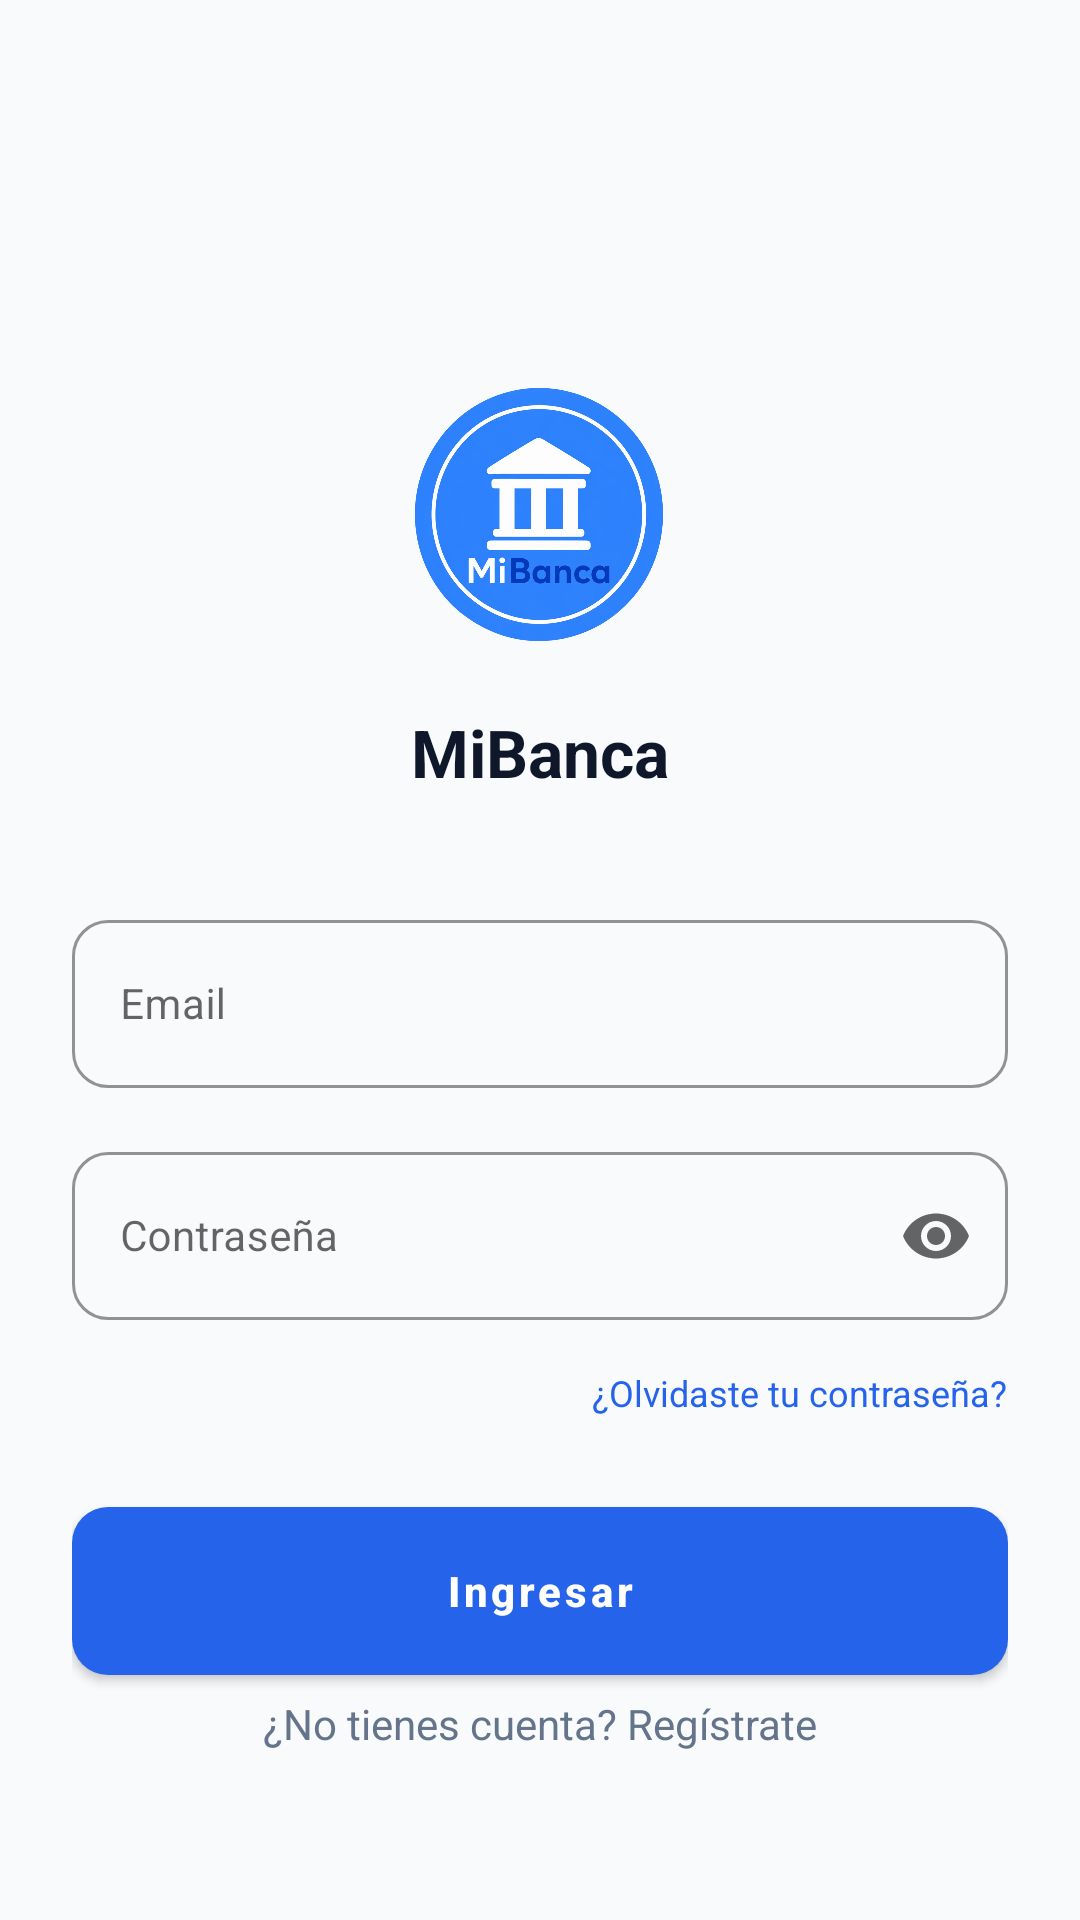

Reconstruct the res/layout file that produces this screen, plus the resources it refers to.
<!-- AndroidManifest.xml: application theme Theme.MiBanca -->
<!-- res/layout/fragment_login.xml -->
<?xml version="1.0" encoding="utf-8"?>
<ScrollView xmlns:android="http://schemas.android.com/apk/res/android"
    xmlns:app="http://schemas.android.com/apk/res-auto"
    android:layout_width="match_parent"
    android:layout_height="match_parent"
    android:fillViewport="true">

    <androidx.constraintlayout.widget.ConstraintLayout
        android:layout_width="match_parent"
        android:layout_height="wrap_content"
        android:padding="24dp">

        <ImageView
            android:id="@+id/imgLogo"
            android:layout_width="96dp"
            android:layout_height="96dp"
            android:layout_marginTop="100dp"
            android:contentDescription="@string/app_name"
            android:src="@drawable/logo_mibanca"
            app:layout_constraintTop_toTopOf="parent"
            app:layout_constraintStart_toStartOf="parent"
            app:layout_constraintEnd_toEndOf="parent" />

        <TextView
            android:id="@+id/tvAppName"
            android:layout_width="wrap_content"
            android:layout_height="wrap_content"
            android:layout_marginTop="16dp"
            android:text="MiBanca"
            android:textSize="22sp"
            android:textStyle="bold"
            android:textColor="@color/text_main"
            app:layout_constraintTop_toBottomOf="@id/imgLogo"
            app:layout_constraintStart_toStartOf="parent"
            app:layout_constraintEnd_toEndOf="parent" />

        <com.google.android.material.textfield.TextInputLayout
            android:id="@+id/tilEmail"
            style="@style/Widget.MiBanca.TextInputLayout"
            android:layout_width="0dp"
            android:layout_height="wrap_content"
            android:layout_marginTop="36dp"
            android:hint="Email"
            app:layout_constraintTop_toBottomOf="@id/tvAppName"
            app:layout_constraintStart_toStartOf="parent"
            app:layout_constraintEnd_toEndOf="parent">

            <com.google.android.material.textfield.TextInputEditText
                android:id="@+id/etEmail"
                android:layout_width="match_parent"
                android:layout_height="56dp"
                android:inputType="textEmailAddress"
                android:textSize="14sp" />
        </com.google.android.material.textfield.TextInputLayout>

        <com.google.android.material.textfield.TextInputLayout
            android:id="@+id/tilPassword"
            style="@style/Widget.MiBanca.TextInputLayout"
            android:layout_width="0dp"
            android:layout_height="wrap_content"
            android:layout_marginTop="16dp"
            android:hint="Contraseña"
            app:endIconMode="password_toggle"
            app:layout_constraintTop_toBottomOf="@id/tilEmail"
            app:layout_constraintStart_toStartOf="parent"
            app:layout_constraintEnd_toEndOf="parent">

            <com.google.android.material.textfield.TextInputEditText
                android:id="@+id/etPassword"
                android:layout_width="match_parent"
                android:layout_height="56dp"
                android:inputType="textPassword"
                android:textSize="14sp" />
        </com.google.android.material.textfield.TextInputLayout>

        <TextView
            android:id="@+id/tvForgotPassword"
            android:layout_width="wrap_content"
            android:layout_height="wrap_content"
            android:layout_marginTop="16dp"
            android:text="¿Olvidaste tu contraseña?"
            android:textColor="@color/primary"
            android:textSize="12sp"
            app:layout_constraintTop_toBottomOf="@id/tilPassword"
            app:layout_constraintEnd_toEndOf="parent" />

        <com.google.android.material.button.MaterialButton
            android:id="@+id/btnLogin"
            style="@style/Widget.MiBanca.Button.Primary"
            android:layout_width="0dp"
            android:layout_height="56dp"
            android:layout_marginTop="30dp"
            android:text="Ingresar"
            app:layout_constraintTop_toBottomOf="@id/tvForgotPassword"
            app:layout_constraintStart_toStartOf="parent"
            app:layout_constraintEnd_toEndOf="parent" />

        <TextView
            android:id="@+id/tvGoToRegister"
            android:layout_width="wrap_content"
            android:layout_height="wrap_content"
            android:layout_marginBottom="32dp"
            android:text="¿No tienes cuenta? Regístrate"
            android:textSize="14sp"
            android:textColor="@color/text_secondary"
            app:layout_constraintBottom_toBottomOf="parent"
            app:layout_constraintStart_toStartOf="parent"
            app:layout_constraintEnd_toEndOf="parent" />

    </androidx.constraintlayout.widget.ConstraintLayout>
</ScrollView>
<!-- resources referenced by this layout -->
<resources>
  <color name="primary">#2563EB</color>
  <color name="text_main">#0F172A</color>
  <color name="text_secondary">#64748B</color>
  <!-- drawable logo_mibanca: png bitmap (drawable, 496685 bytes) -->
  <string name="app_name">MiBanca</string>
  <style name="Widget.MiBanca.Button.Primary" parent="Widget.MaterialComponents.Button">
          <item name="android:layout_height">56dp</item>
          <item name="android:insetTop">0dp</item>
          <item name="android:insetBottom">0dp</item>
          <item name="cornerRadius">12dp</item>
          <item name="android:textAllCaps">false</item>
          <item name="android:textStyle">bold</item>
          <item name="android:textSize">14sp</item>
      </style>
  <style name="Widget.MiBanca.TextInputLayout" parent="Widget.MaterialComponents.TextInputLayout.OutlinedBox">
          <item name="boxCornerRadiusTopStart">12dp</item>
          <item name="boxCornerRadiusTopEnd">12dp</item>
          <item name="boxCornerRadiusBottomStart">12dp</item>
          <item name="boxCornerRadiusBottomEnd">12dp</item>
          <item name="boxStrokeColor">@color/primary</item>
          <item name="hintTextColor">@color/primary</item>
      </style>
  <style name="Theme.MiBanca" parent="Theme.MaterialComponents.DayNight.NoActionBar">
          <item name="colorPrimary">@color/primary</item>
          <item name="android:windowBackground">@color/background_app</item>
      </style>
  <color name="background_app">#F8FAFC</color>
</resources>
